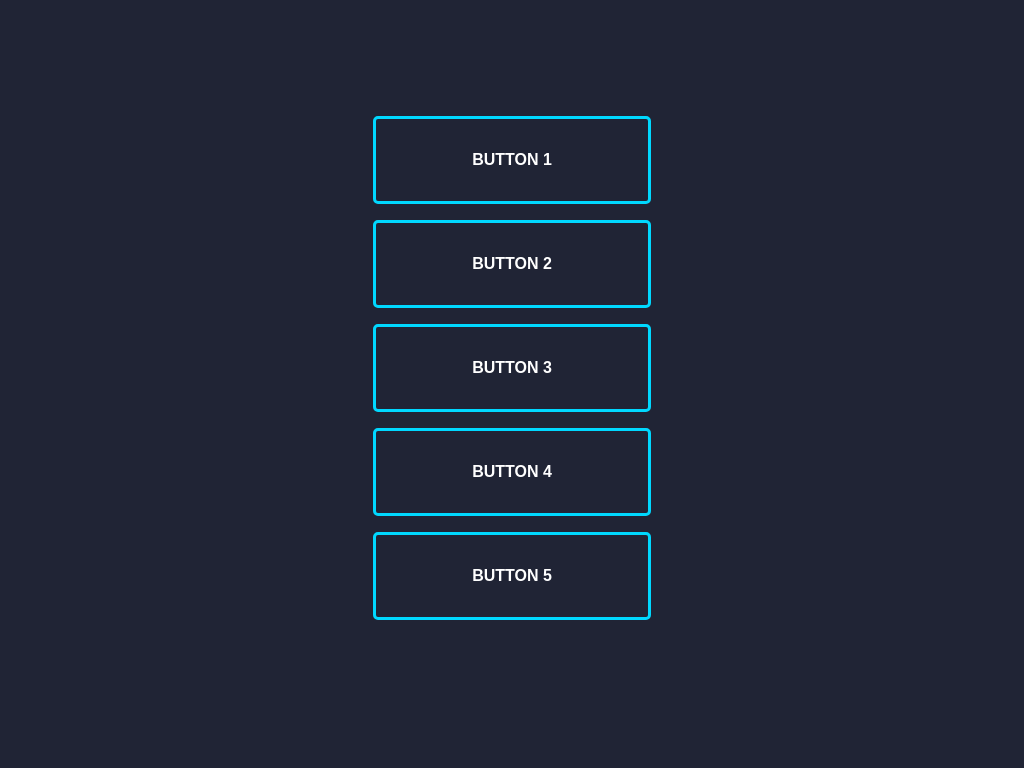

Give the HTML and CSS whose rendering is this image.

<!-- file: index.html -->
<!DOCTYPE html>
<html lang="en">
<head>
    <meta charset="UTF-8">
    <meta http-equiv="X-UA-Compatible" content="IE=edge">
    <meta name="viewport" content="width=device-width, initial-scale=1.0">
    <link rel="stylesheet" href="style.css">
    <title>Document</title>
</head>
<body>
    <div class="container">
        <button class="btn-1">Button 1</button>
        <button class="btn-2">Button 2</button>
        <button class="btn-3">Button 3</button>
        <button class="btn-4">Button 4</button>
        <button class="btn-5">Button 5</button>
    </div>
    <script src="app.js"></script>
</body>
</html>

/* file: style.css */
body {
  background: #202435;
  font-size: 62.5%;
}

.container {
  padding: 2em;
  margin-top: 5rem;
}

button,
button::after {
  -webkit-transition: all 0.3s;
  -moz-transition: all 0.3s;
  -o-transition: all 0.3s;
  transition: all 0.3s;
}

button {
  background: none;
  cursor: pointer;
  border: 3px solid #00D8FF;
  border-radius: 5px;
  color: #fff;
  display: block;
  font-size: 1.6em;
  font-weight: bold;
  margin: 1em auto;
  padding: 2em 6em;
  position: relative;
  text-transform: uppercase;
}

button::before,
button::after {
  background: #00D8FF;
  content: '';
  position: absolute;
  z-index: -1;
}

button:hover {
  color: #202435;
}

.btn-1::after {
  height: 0;
  left: 0;
  top: 0;
  width: 100%;
}

.btn-1:hover:after {
  height: 100%;
}

/* BUTTON 2 */
.btn-2::after {
  height: 100%;
  left: 0;
  top: 0;
  width: 0;
}

.btn-2:hover:after {
  width: 100%;
}

.btn-3::after {
  height: 0;
  left: 50%;
  top: 50%;
  width: 0;
}

.btn-3:hover:after {
  height: 100%;
  left: 0;
  top: 0;
  width: 100%;
}

.btn-4::before {
  height: 100%;
  left: 0;
  top: 0;
  width: 100%;
}

.btn-4::after {
  background: #202435;
  height: 100%;
  left: 0;
  top: 0;
  width: 100%;
}

.btn-4:hover:after {
  height: 0;
  left: 50%;
  top: 50%;
  width: 0;
}

.btn-5 {
  overflow: hidden;
}

.btn-5::after {
  height: 100%;
  left: -35%;
  top: 0;
  transform: skew(50deg);
  transition-duration: 0.6s;
  transform-origin: top left;
  width: 0;
}

.btn-5:hover:after {
  height: 100%;
  width: 135%;
}